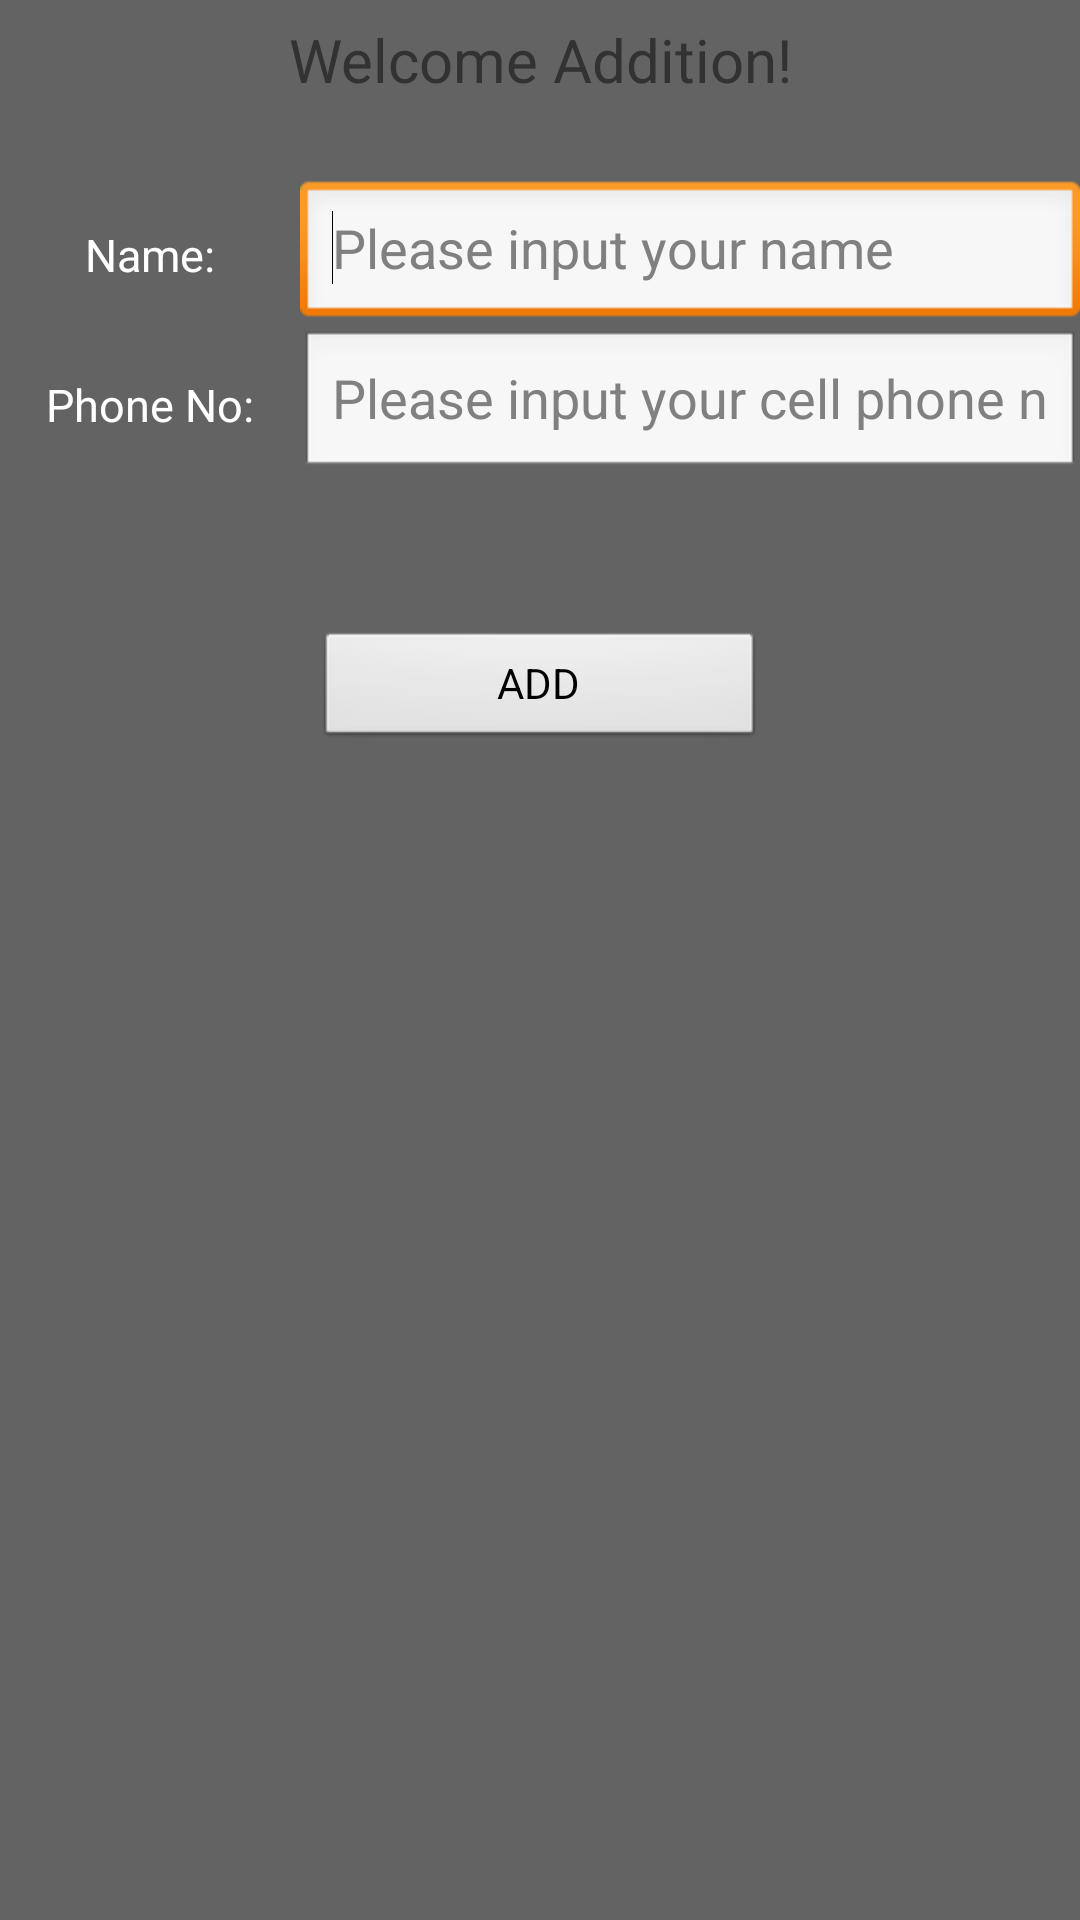

Android layout source for this screen:
<!-- AndroidManifest.xml: application theme AppTheme -->
<!-- res/layout/sqlite_add_item_activity.xml -->
<?xml version="1.0" encoding="utf-8"?>

<LinearLayout xmlns:android="http://schemas.android.com/apk/res/android"
	android:layout_width="500dp"
	android:id="@+id/sqlite_add_item_layout"
	android:layout_height="wrap_content"
	android:gravity="center_horizontal"
    android:orientation="vertical" 
    android:background="@color/normal_gray"
    >
    <TextView 
        android:layout_width="fill_parent"
        android:layout_height="40dp"
        android:textSize="20sp"
        android:layout_marginBottom="20dp"
       	android:gravity="center_vertical|center_horizontal"
        android:text="@string/sqlite_add_title" />

    <LinearLayout 
        android:layout_width="fill_parent"
        android:layout_height="50dp"
       	android:orientation="horizontal"
       	android:gravity="center_vertical|center_horizontal"
        >
	    <TextView 
	        android:layout_width="100dp"
	        android:layout_height="fill_parent"
	        android:textSize="15sp"
	        android:gravity="center_vertical|center_horizontal"
	        android:textColor="@color/normal_white"
	        android:text="@string/sqlite_add_name"/>
	    
	    <EditText
	        android:id="@+id/add_item_name"
	        android:layout_width="match_parent"
	        android:layout_height="fill_parent"
	        android:ems="20" 
			android:gravity="center_vertical"
	        android:hint="@string/sqlite_add_name_hint">
	        <requestFocus />
	    </EditText>
    </LinearLayout>
    
	<LinearLayout 
        android:layout_width="fill_parent"
        android:layout_height="50dp"
       	android:orientation="horizontal"
       	android:gravity="center_vertical|center_horizontal"
        >
	    <TextView 
	        android:layout_width="100dp"
	        android:layout_height="fill_parent"
	        android:textColor="@color/normal_white"
	        android:textSize="15sp"
	        android:gravity="center_vertical|center_horizontal"
	        android:text="@string/sqlite_add_phone"/>
	    
	    <EditText
	        android:id="@+id/add_item_phone"
	        android:layout_width="match_parent"
	        android:layout_height="fill_parent"
	        android:ems="20" 
			android:gravity="center_vertical"
	        android:hint="@string/sqlite_add_phone_hint"
	        android:inputType="phone" />
    </LinearLayout>

	
	<LinearLayout 
        android:layout_width="fill_parent"
        android:layout_height="40dp"
       	android:layout_marginTop="50dp"
       	android:orientation="horizontal"
       	android:gravity="center_vertical|center_horizontal"
        >
	    
	    <Button 
	        android:id="@+id/add_item_btn"
	        android:layout_width="150dp"
	        android:layout_height="fill_parent"
	        android:text="@string/sqlite_add_btn"
	        />
	    
    </LinearLayout>

</LinearLayout>
<!-- resources referenced by this layout -->
<resources>
  <color name="normal_gray">#636363</color>
  <color name="normal_white">#fff</color>
  <string name="sqlite_add_btn"> ADD </string>
  <string name="sqlite_add_name">Name:</string>
  <string name="sqlite_add_name_hint">Please input your name</string>
  <string name="sqlite_add_phone">Phone No:</string>
  <string name="sqlite_add_phone_hint">Please input your cell phone number</string>
  <string name="sqlite_add_title"> Welcome Addition!</string>
  <style name="AppTheme" parent="AppBaseTheme">
          
      </style>
  <style name="AppBaseTheme" parent="android:Theme.Light">
          
      </style>
</resources>
